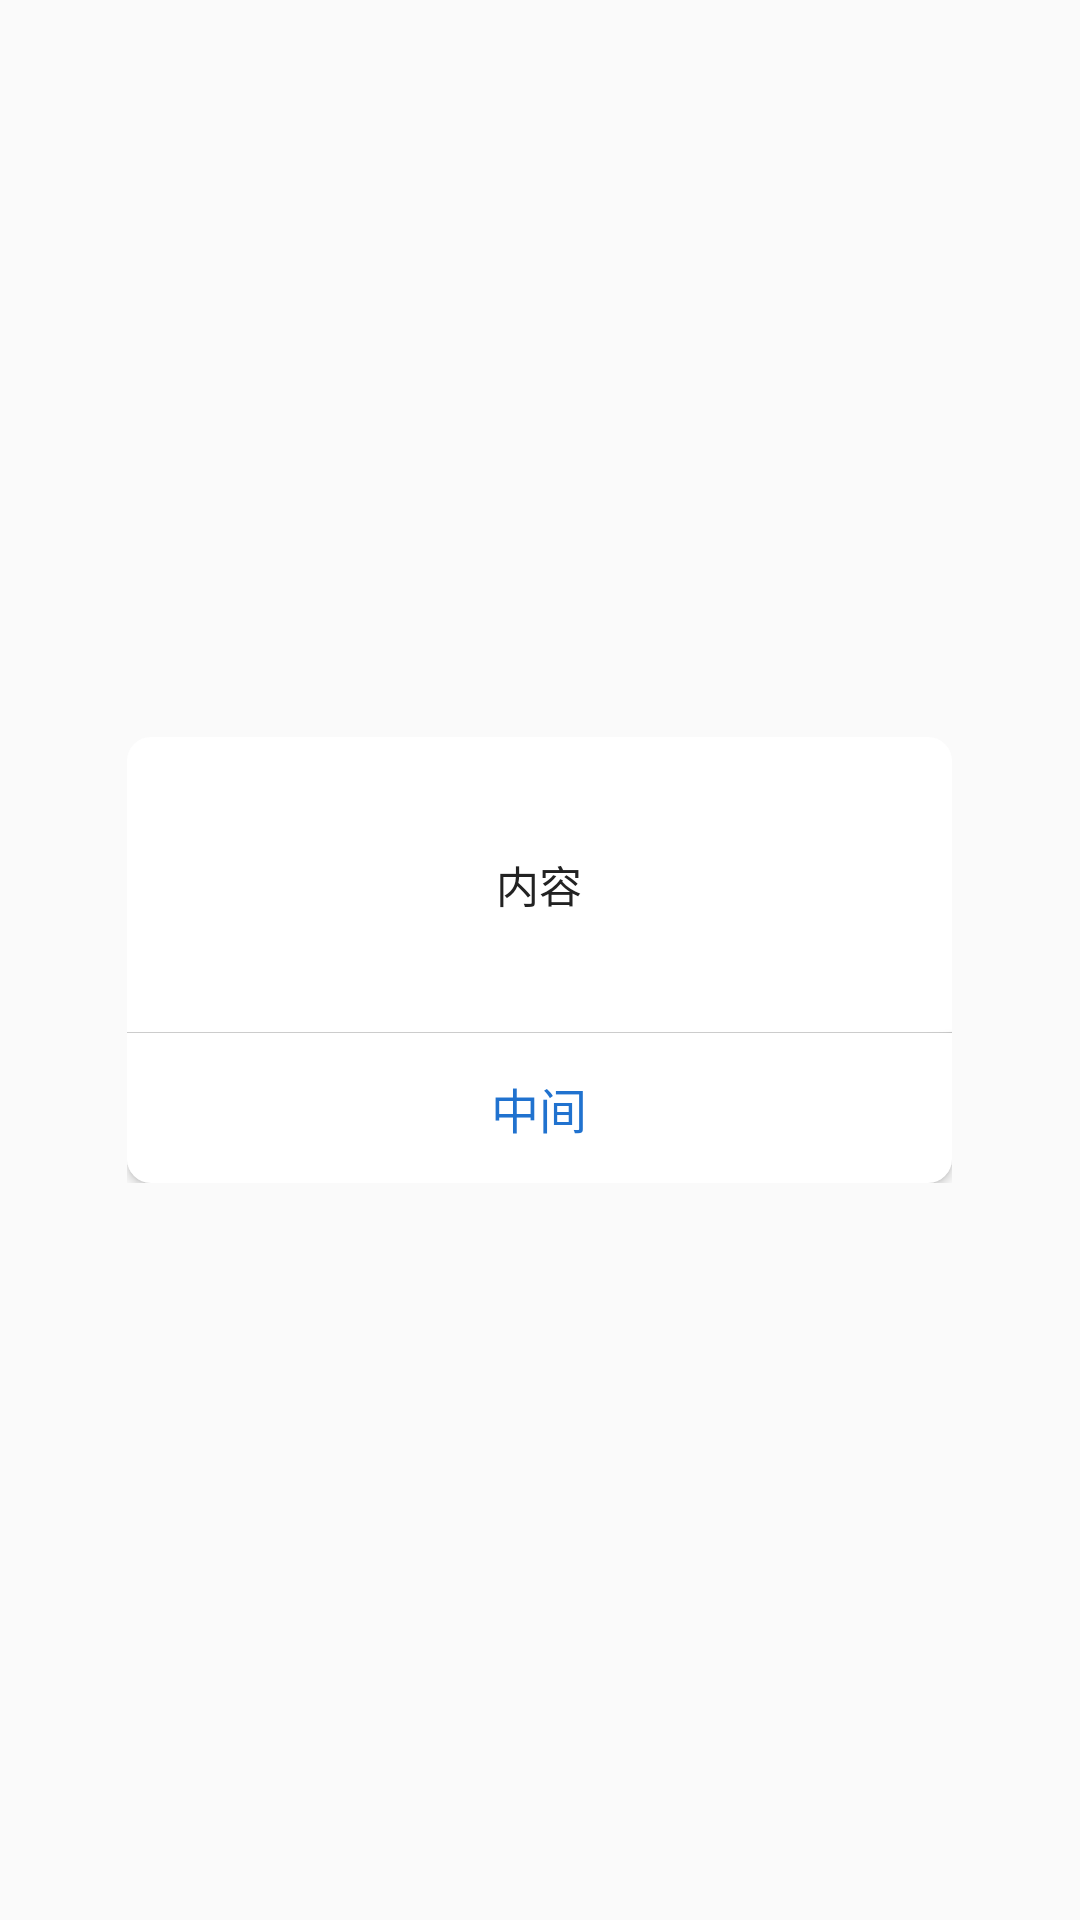

Reconstruct the res/layout file that produces this screen, plus the resources it refers to.
<!-- AndroidManifest.xml: application theme AppTheme -->
<!-- res/layout/dialog_iosok.xml -->
<?xml version="1.0" encoding="utf-8"?>
<LinearLayout xmlns:android="http://schemas.android.com/apk/res/android"
    android:layout_width="match_parent"
    android:layout_height="match_parent"
    android:orientation="vertical"
    android:background="@android:color/transparent"
    android:gravity="center">
    <LinearLayout
        android:background="@drawable/dialog_iosokcancle_top"
        android:layout_width="275dp"
        android:layout_height="wrap_content"
        android:orientation="vertical"
        >

        <TextView
            android:id="@+id/dialog_iosokcancle_content_neirong"
            android:layout_width="match_parent"
            android:layout_height="wrap_content"
            android:paddingTop="@dimen/common_40"
            android:paddingBottom="@dimen/common_40"
            android:paddingLeft="@dimen/common_30"
            android:paddingRight="@dimen/common_30"
            android:gravity="center"
            android:textSize="@dimen/common_32"
            android:text="内容"
            android:lineSpacingMultiplier="1.3"
            android:minLines="3"
            android:textColor="#222222"
            android:orientation="vertical" >
        </TextView>

        <View
            android:layout_width="match_parent"
            android:layout_height="1px"
            android:background="#cccccc"/>
        <Button
            android:id="@+id/dialog_iosokcenter"
            android:layout_width="match_parent"
            android:layout_height="50dp"
            android:text="中间"
            android:textColor="#2072cf"
            android:textSize="16dp"
            android:background="@drawable/shape_bg_change"/>
    </LinearLayout>

</LinearLayout>
<!-- resources referenced by this layout -->
<resources>
  <dimen name="common_30">12.80dp</dimen>
  <dimen name="common_32">14.27dp</dimen>
  <dimen name="common_40">17.07dp</dimen>
  <!-- drawable dialog_iosokcancle_top (drawable) -->
  <?xml version="1.0" encoding="utf-8"?>
  <shape xmlns:android="http://schemas.android.com/apk/res/android" 
      android:shape="rectangle">
      <corners 
          android:topRightRadius="8dp"
          android:bottomLeftRadius="8dp"
          android:topLeftRadius="8dp"
          android:bottomRightRadius="8dp"/>
      <solid 
          android:color="#ffffff"/>
  
  </shape>
  <!-- drawable shape_bg_change (drawable) -->
  <?xml version="1.0" encoding="utf-8"?>
  <selector xmlns:android="http://schemas.android.com/apk/res/android">
  
      <item android:drawable="@drawable/shape_bottom_dark_corner" android:state_focused="true" android:state_pressed="true"/>
      <item android:drawable="@drawable/shape_bottom_dark_corner" android:state_focused="false" android:state_pressed="true"/>
      <item android:drawable="@drawable/shape_bottom_light_corner" android:state_focused="true"/>
      <item android:drawable="@drawable/shape_bottom_light_corner" android:state_focused="false"/>
  
  </selector>
  <style name="AppTheme" parent="Theme.AppCompat.Light.DarkActionBar">
          
          <item name="colorPrimary">@color/colorPrimary</item>
          <item name="colorPrimaryDark">@color/colorPrimaryDark</item>
          <item name="colorAccent">@color/colorAccent</item>
      </style>
  <!-- drawable shape_bottom_dark_corner (drawable) -->
  <?xml version="1.0" encoding="utf-8"?>
  <shape xmlns:android="http://schemas.android.com/apk/res/android" >
  
      <solid android:color="#EEEEEE" />
  
      <corners 
  		  android:bottomLeftRadius="8dp"
  		  android:bottomRightRadius="8dp"/>
  
  </shape>
  <!-- drawable shape_bottom_light_corner (drawable) -->
  <?xml version="1.0" encoding="utf-8"?>
  <shape xmlns:android="http://schemas.android.com/apk/res/android" >
  
      <solid android:color="#FFFFFF" />
  
      <corners 
  		  android:bottomLeftRadius="8dp"
  		  android:bottomRightRadius="8dp"/>
  
  </shape>
  <color name="colorPrimary">#3F51B5</color>
  <color name="colorPrimaryDark">#303F9F</color>
  <color name="colorAccent">#FF4081</color>
</resources>
